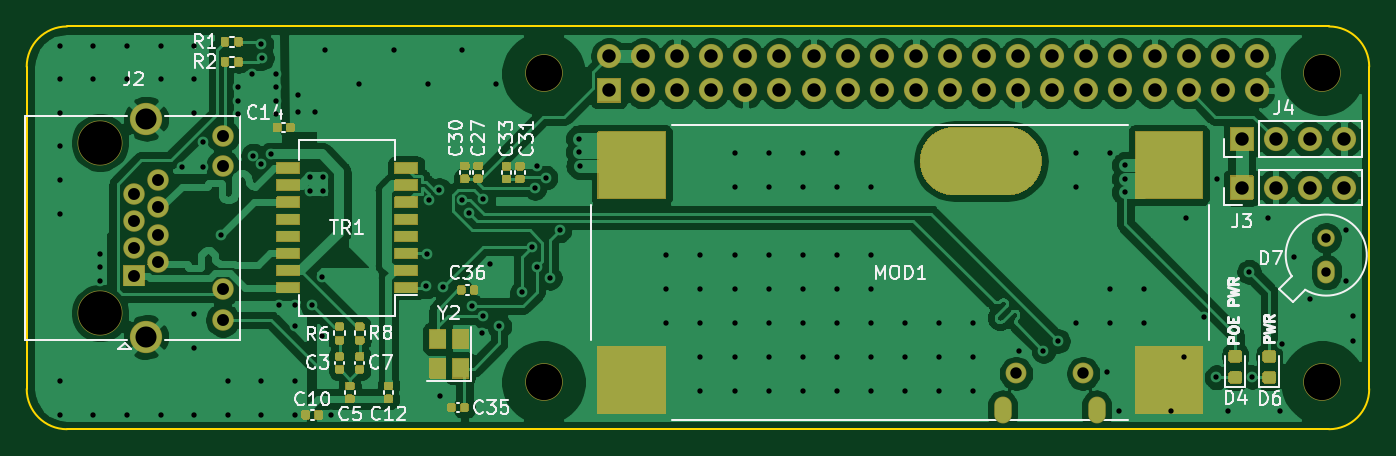
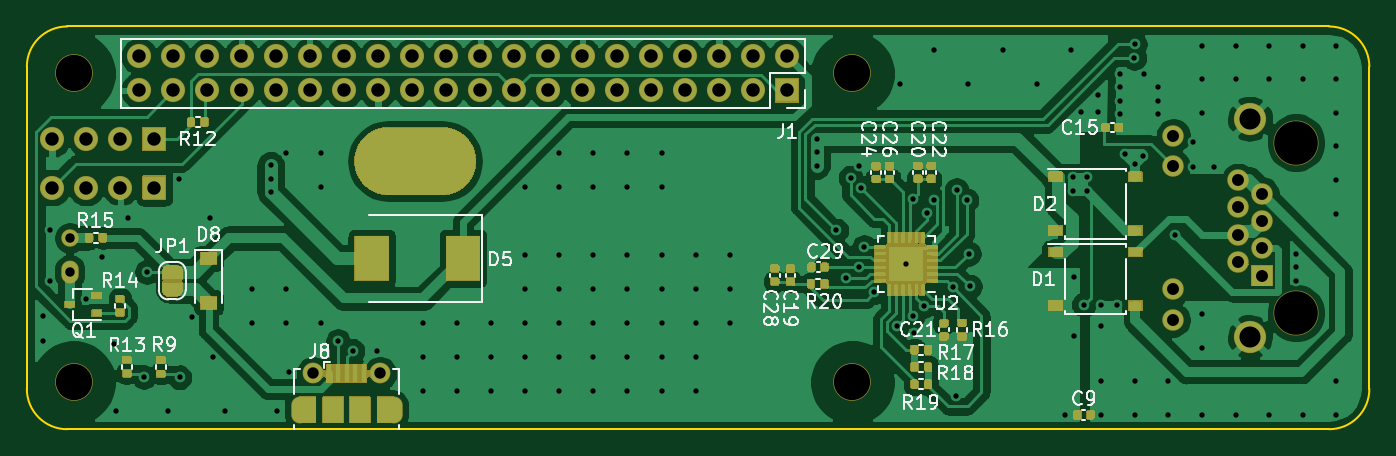
Circuit board: 11 layer files. Board 100.0 x 30.0 mm.
- bottom_copper: POE_hat_and_USB-B_Cu.gbl (167624 bytes)
- bottom_mask: POE_hat_and_USB-B_Mask.gbs (83995 bytes)
- paste: POE_hat_and_USB-B_Paste.gbp (24738 bytes)
- bottom_silk: POE_hat_and_USB-B_SilkS.gbo (71561 bytes)
- outline: POE_hat_and_USB-Edge_Cuts.gm1 (1093 bytes)
- top_copper: POE_hat_and_USB-F_Cu.gtl (160137 bytes)
- top_mask: POE_hat_and_USB-F_Mask.gts (25864 bytes)
- paste: POE_hat_and_USB-F_Paste.gtp (13628 bytes)
- top_silk: POE_hat_and_USB-F_SilkS.gto (50990 bytes)
- drill: POE_hat_and_USB-NPTH.drl (453 bytes)
- drill: POE_hat_and_USB-PTH.drl (4183 bytes)

=== bottom_copper: POE_hat_and_USB-B_Cu.gbl (167624 bytes, source omitted) ===
=== bottom_mask: POE_hat_and_USB-B_Mask.gbs (83995 bytes, source omitted) ===
=== paste: POE_hat_and_USB-B_Paste.gbp (24738 bytes, source omitted) ===
=== bottom_silk: POE_hat_and_USB-B_SilkS.gbo (71561 bytes, source omitted) ===
=== outline: POE_hat_and_USB-Edge_Cuts.gm1 ===
G04 #@! TF.GenerationSoftware,KiCad,Pcbnew,(5.1.10)-1*
G04 #@! TF.CreationDate,2021-09-04T12:41:49+02:00*
G04 #@! TF.ProjectId,POE_hat_and_USB,504f455f-6861-4745-9f61-6e645f555342,1.0*
G04 #@! TF.SameCoordinates,Original*
G04 #@! TF.FileFunction,Profile,NP*
%FSLAX46Y46*%
G04 Gerber Fmt 4.6, Leading zero omitted, Abs format (unit mm)*
G04 Created by KiCad (PCBNEW (5.1.10)-1) date 2021-09-04 12:41:49*
%MOMM*%
%LPD*%
G01*
G04 APERTURE LIST*
G04 #@! TA.AperFunction,Profile*
%ADD10C,0.150000*%
G04 #@! TD*
G04 APERTURE END LIST*
D10*
X179032000Y-121068000D02*
X179532000Y-121068000D01*
X182532000Y-94068000D02*
X182532000Y-118068000D01*
X85532000Y-91068000D02*
X179532000Y-91068000D01*
X82532000Y-118068000D02*
X82532000Y-94068000D01*
X82532000Y-94068000D02*
G75*
G02*
X85532000Y-91068000I3000000J0D01*
G01*
X85532000Y-121068000D02*
G75*
G02*
X82532000Y-118068000I0J3000000D01*
G01*
X182532000Y-118068000D02*
G75*
G02*
X179532000Y-121068000I-3000000J0D01*
G01*
X179532000Y-91068000D02*
G75*
G02*
X182532000Y-94068000I0J-3000000D01*
G01*
X85532000Y-121068000D02*
X179032000Y-121068000D01*
M02*

=== top_copper: POE_hat_and_USB-F_Cu.gtl (160137 bytes, source omitted) ===
=== top_mask: POE_hat_and_USB-F_Mask.gts (25864 bytes, source omitted) ===
=== paste: POE_hat_and_USB-F_Paste.gtp (13628 bytes, source omitted) ===
=== top_silk: POE_hat_and_USB-F_SilkS.gto (50990 bytes, source omitted) ===
=== drill: POE_hat_and_USB-NPTH.drl ===
M48
; DRILL file {KiCad (5.1.10)-1} date 09/04/21 12:41:55
; FORMAT={-:-/ absolute / inch / decimal}
; #@! TF.CreationDate,2021-09-04T12:41:55+02:00
; #@! TF.GenerationSoftware,Kicad,Pcbnew,(5.1.10)-1
; #@! TF.FileFunction,NonPlated,1,2,NPTH
FMAT,2
INCH
T1C0.1063
T2C0.1280
T3C0.1969
%
G90
G05
T1
X4.765Y-3.7231
X4.765Y-4.6287
X7.0485Y-3.7231
X7.0485Y-4.6287
T2
X3.4643Y-3.9259
X3.4643Y-4.4259
T3
G00X6.126Y-3.9803
M15
G01X5.9685Y-3.9803
M16
G05
T0
M30

=== drill: POE_hat_and_USB-PTH.drl ===
M48
; DRILL file {KiCad (5.1.10)-1} date 09/04/21 12:41:55
; FORMAT={-:-/ absolute / inch / decimal}
; #@! TF.CreationDate,2021-09-04T12:41:55+02:00
; #@! TF.GenerationSoftware,Kicad,Pcbnew,(5.1.10)-1
; #@! TF.FileFunction,Plated,1,2,PTH
FMAT,2
INCH
T1C0.0157
T2C0.0236
T3C0.0276
T4C0.0335
T5C0.0350
T6C0.0394
T7C0.0618
%
G90
G05
T1
X3.3465Y-3.6417
X3.3465Y-3.7402
X3.3465Y-3.8386
X3.3465Y-3.937
X3.3465Y-4.0354
X3.3465Y-4.1339
X3.3465Y-4.626
X3.3465Y-4.7244
X3.4449Y-3.6417
X3.4449Y-3.7402
X3.4449Y-4.7244
X3.4646Y-4.252
X3.4646Y-4.2913
X3.4646Y-4.3307
X3.5433Y-3.6417
X3.5433Y-3.7402
X3.5433Y-4.7244
X3.6417Y-3.6417
X3.6417Y-3.7402
X3.6417Y-4.7244
X3.7047Y-3.9961
X3.7402Y-3.6417
X3.7402Y-3.7402
X3.7402Y-3.8386
X3.7402Y-4.4291
X3.7402Y-4.5276
X3.7402Y-4.7244
X3.7677Y-3.9252
X3.7677Y-3.9961
X3.8189Y-4.1969
X3.8386Y-4.626
X3.8386Y-4.7244
X3.8701Y-3.7638
X3.8701Y-3.8031
X3.8701Y-3.8425
X3.9094Y-3.7244
X3.9134Y-3.9646
X3.937Y-3.6378
X3.937Y-3.9882
X3.937Y-4.626
X3.937Y-4.7244
X3.9389Y-3.6771
X3.9646Y-3.9606
X3.9803Y-3.7244
X3.9803Y-3.7638
X3.9803Y-3.8031
X3.9803Y-3.8425
X3.9882Y-4.4016
X4.0354Y-4.4016
X4.0354Y-4.4646
X4.0354Y-4.626
X4.0354Y-4.7244
X4.045Y-3.785
X4.045Y-3.835
X4.0787Y-4.0276
X4.0787Y-4.0669
X4.0866Y-4.4016
X4.095Y-3.835
X4.1142Y-4.3189
X4.1142Y-4.4921
X4.1181Y-4.0276
X4.1181Y-4.0669
X4.125Y-3.655
X4.143Y-4.724
X4.225Y-3.755
X4.325Y-3.655
X4.421Y-4.3478
X4.424Y-4.2515
X4.425Y-3.755
X4.4304Y-4.0946
X4.4596Y-4.0654
X4.4611Y-4.6688
X4.4695Y-4.3505
X4.525Y-3.655
X4.527Y-4.093
X4.546Y-4.131
X4.555Y-4.405
X4.585Y-4.485
X4.5888Y-4.0914
X4.5888Y-4.435
X4.6075Y-4.2815
X4.625Y-3.755
X4.635Y-4.465
X4.7015Y-4.3655
X4.731Y-4.2324
X4.74Y-4.058
X4.745Y-3.995
X4.745Y-4.2895
X4.7708Y-4.0289
X4.783Y-4.322
X4.812Y-4.1835
X4.87Y-3.914
X4.87Y-3.954
X4.8705Y-3.9935
X5.125Y-4.255
X5.125Y-4.355
X5.125Y-4.455
X5.225Y-4.255
X5.225Y-4.355
X5.225Y-4.455
X5.225Y-4.555
X5.225Y-4.655
X5.325Y-3.955
X5.325Y-4.055
X5.325Y-4.255
X5.325Y-4.355
X5.325Y-4.455
X5.325Y-4.555
X5.325Y-4.655
X5.425Y-3.955
X5.425Y-4.055
X5.425Y-4.255
X5.425Y-4.355
X5.425Y-4.455
X5.425Y-4.555
X5.425Y-4.655
X5.525Y-3.955
X5.525Y-4.055
X5.525Y-4.255
X5.525Y-4.355
X5.525Y-4.455
X5.525Y-4.555
X5.525Y-4.655
X5.625Y-3.955
X5.625Y-4.055
X5.625Y-4.255
X5.625Y-4.355
X5.625Y-4.455
X5.625Y-4.555
X5.625Y-4.655
X5.725Y-4.055
X5.725Y-4.255
X5.725Y-4.355
X5.725Y-4.455
X5.725Y-4.555
X5.725Y-4.655
X5.825Y-4.455
X5.825Y-4.555
X5.825Y-4.655
X5.925Y-4.455
X5.925Y-4.555
X5.925Y-4.655
X6.025Y-4.455
X6.025Y-4.555
X6.025Y-4.655
X6.16Y-4.536
X6.231Y-4.5365
X6.274Y-4.508
X6.325Y-3.955
X6.325Y-4.055
X6.325Y-4.455
X6.4173Y-4.5984
X6.425Y-3.955
X6.425Y-4.355
X6.425Y-4.455
X6.4528Y-4.7126
X6.471Y-4.071
X6.4711Y-3.9924
X6.4711Y-4.0318
X6.525Y-4.355
X6.525Y-4.455
X6.6063Y-4.7126
X6.6417Y-4.5551
X6.6496Y-4.1457
X6.7008Y-4.437
X6.7384Y-4.6144
X6.7402Y-4.0315
X6.7717Y-4.7126
X6.834Y-4.305
X6.8431Y-4.6137
X6.8898Y-4.1457
X6.9252Y-4.7126
X6.9312Y-4.5159
X6.9652Y-4.2609
X7.0118Y-4.3858
X7.1181Y-4.3307
X7.1183Y-4.1833
X7.1378Y-4.4331
X7.1378Y-4.5079
T3
X7.0603Y-4.2058
X7.0603Y-4.3058
T4
X6.1504Y-4.603
X6.3472Y-4.603
T5
X3.5643Y-4.0761
X3.5643Y-4.1561
X3.5643Y-4.2361
X3.5643Y-4.3161
X3.6343Y-4.0361
X3.6343Y-4.1161
X3.6343Y-4.1961
X3.6343Y-4.2761
X3.8241Y-3.9058
X3.8241Y-3.996
X3.8241Y-4.3558
X3.8241Y-4.446
T6
X4.9568Y-3.6731
X4.9568Y-3.7731
X5.0568Y-3.6731
X5.0568Y-3.7731
X5.1568Y-3.6731
X5.1568Y-3.7731
X5.2568Y-3.6731
X5.2568Y-3.7731
X5.3568Y-3.6731
X5.3568Y-3.7731
X5.4568Y-3.6731
X5.4568Y-3.7731
X5.5568Y-3.6731
X5.5568Y-3.7731
X5.6568Y-3.6731
X5.6568Y-3.7731
X5.7568Y-3.6731
X5.7568Y-3.7731
X5.8568Y-3.6731
X5.8568Y-3.7731
X5.9568Y-3.6731
X5.9568Y-3.7731
X6.0568Y-3.6731
X6.0568Y-3.7731
X6.1568Y-3.6731
X6.1568Y-3.7731
X6.2568Y-3.6731
X6.2568Y-3.7731
X6.3568Y-3.6731
X6.3568Y-3.7731
X6.4568Y-3.6731
X6.4568Y-3.7731
X6.5568Y-3.6731
X6.5568Y-3.7731
X6.6568Y-3.6731
X6.6568Y-3.7731
X6.7568Y-3.6731
X6.7568Y-3.7731
X6.8123Y-3.9161
X6.8123Y-4.0578
X6.8568Y-3.6731
X6.8568Y-3.7731
X6.9123Y-3.9161
X6.9123Y-4.0578
X7.0123Y-3.9161
X7.0123Y-4.0578
X7.1123Y-3.9161
X7.1123Y-4.0578
T7
X3.5993Y-3.8558
X3.5993Y-4.496
T2
G00X6.111Y-4.7231
M15
G01X6.111Y-4.6955
M16
G05
G00X6.3866Y-4.6955
M15
G01X6.3866Y-4.7231
M16
G05
T0
M30

